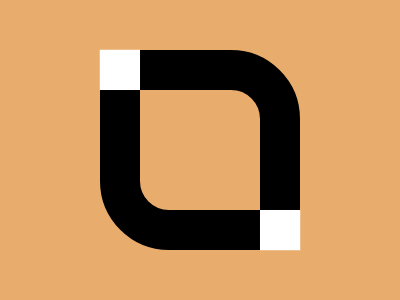

Give the HTML and CSS whose rendering is this image.

<!-- Version 1 -->
<stYle>&{backGround:#E8AD6D;boRDer:5ch solid;maRGin:50 100;boRDer-raDIus:0 73q;*{coLor:fff;scAle:.387;box-SHadow:69vh 69vh,-69vh -69vh
</style>
